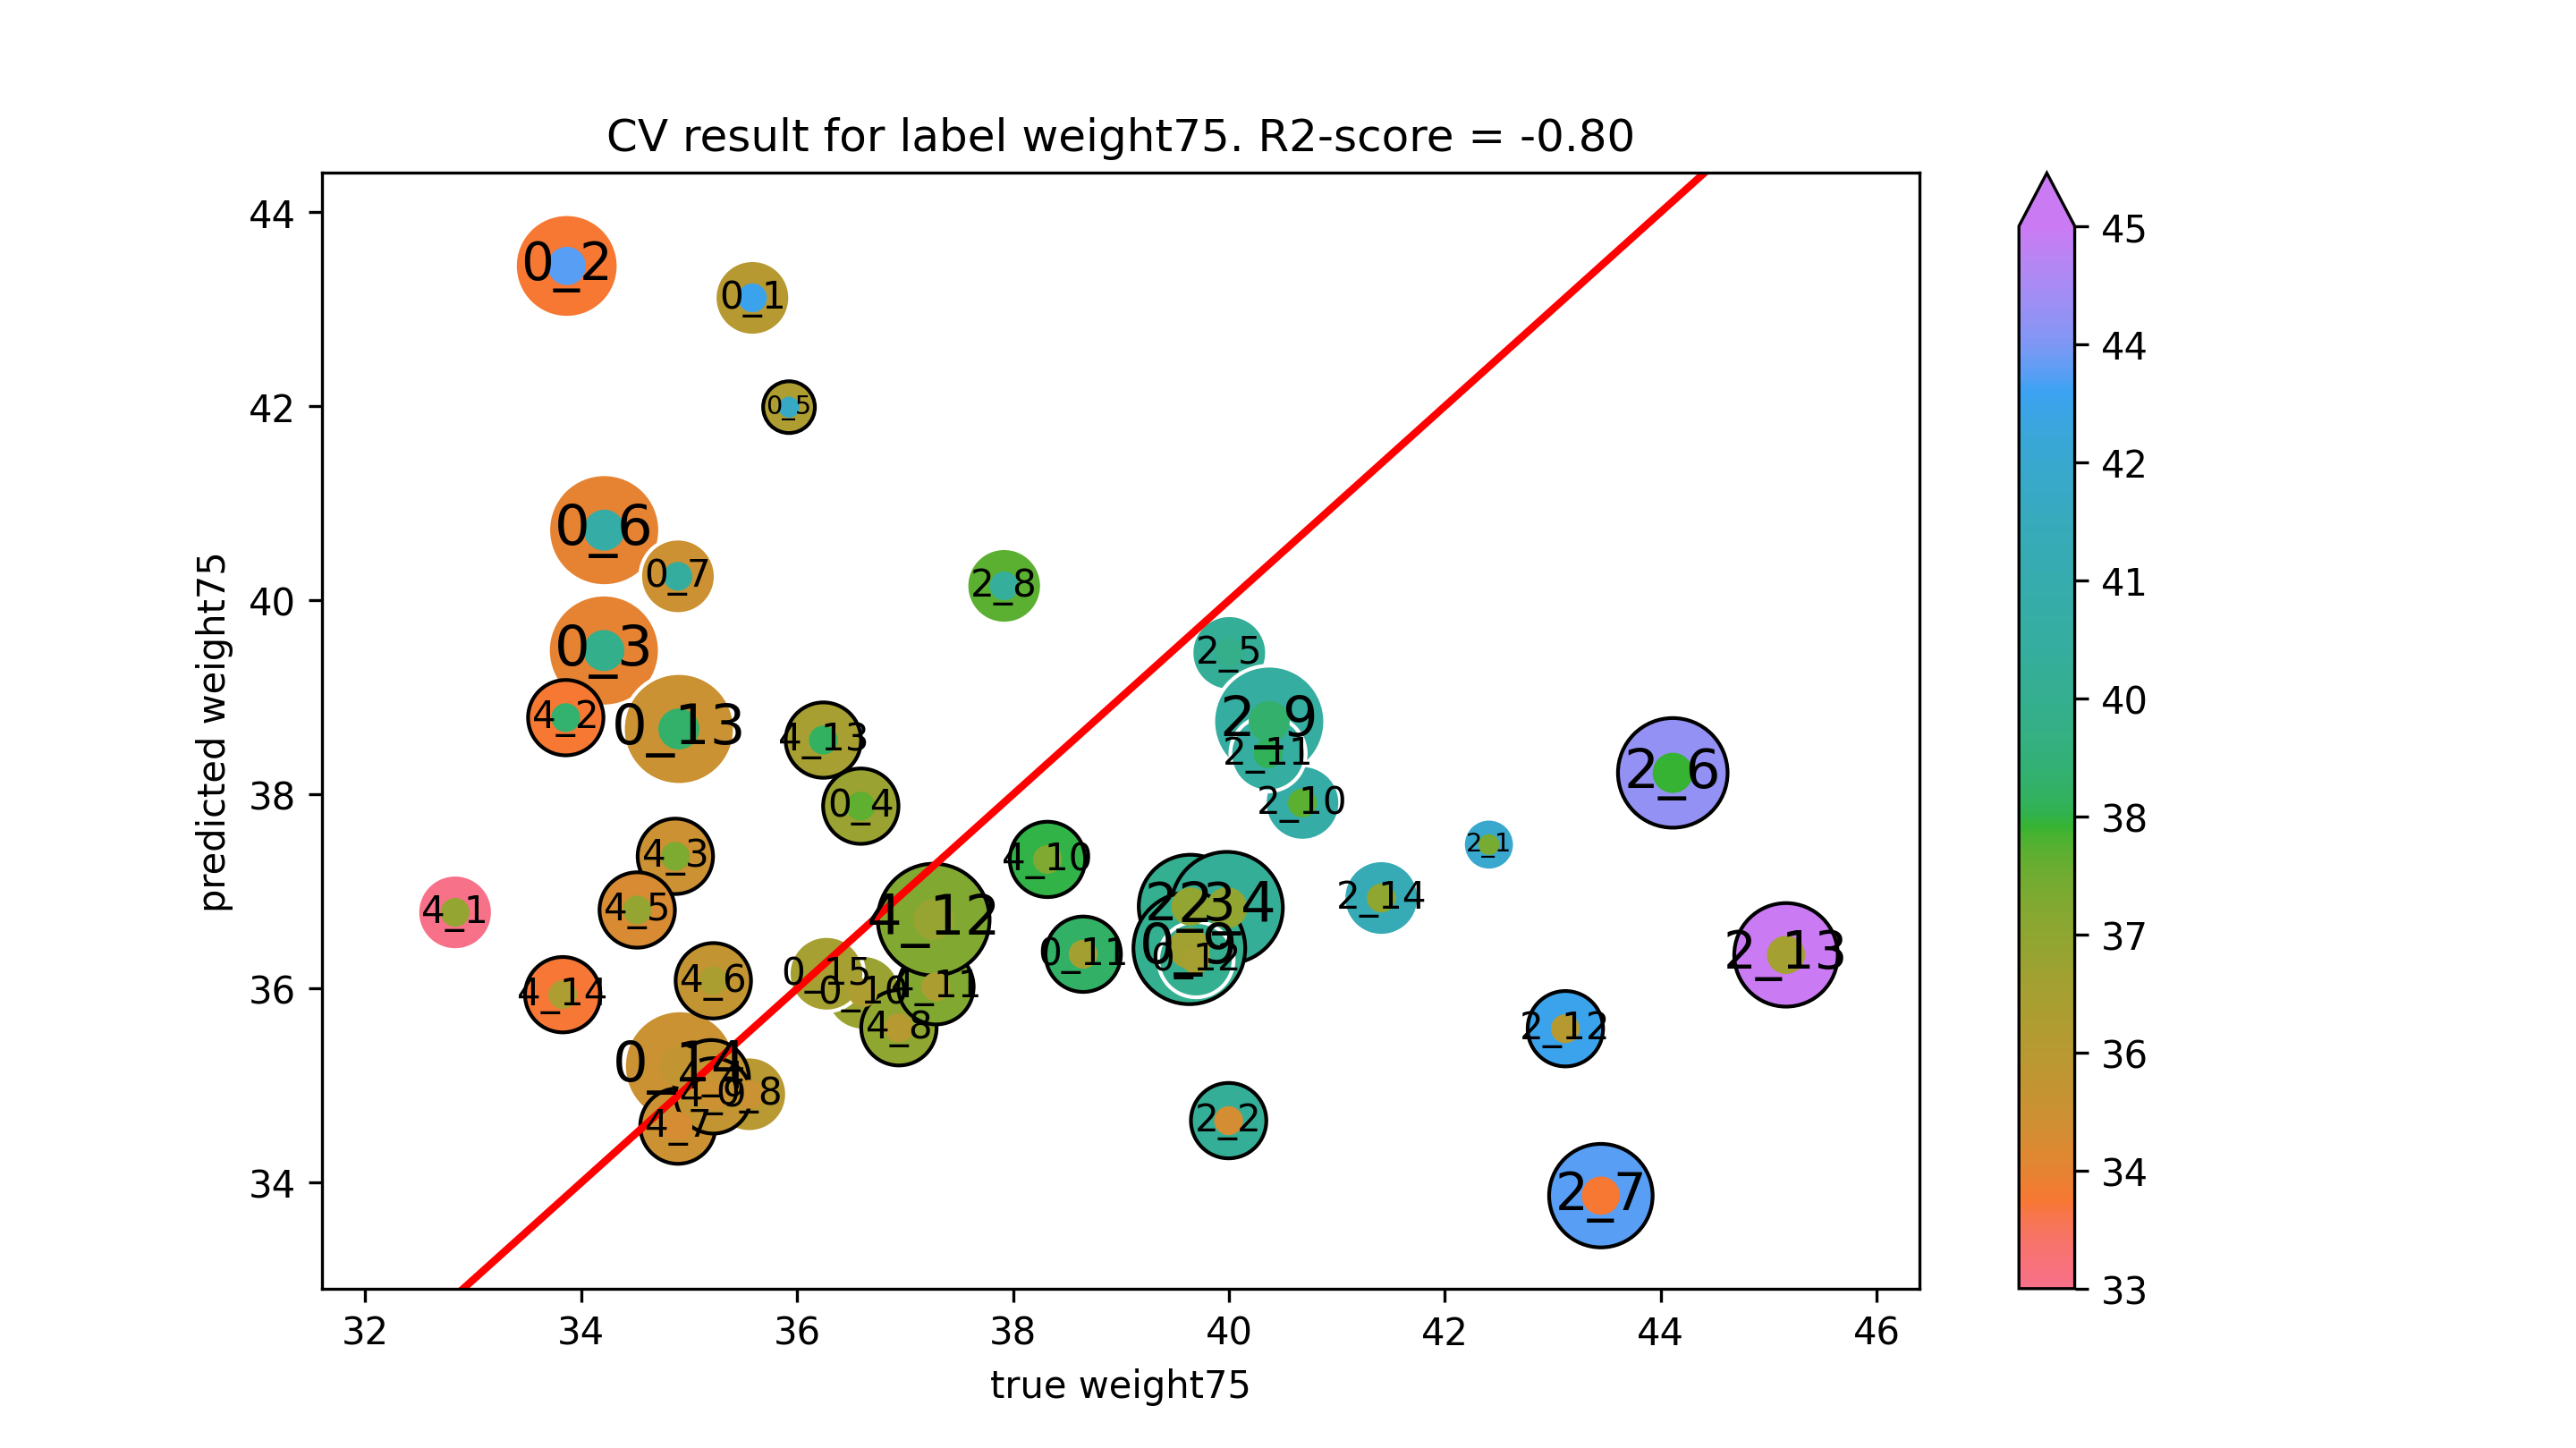

The file beside this chart, header and first rows:
true weight75, predicted weight75
42.41, 37.48
40, 34.64
39.64, 36.85
39.98, 36.83
40, 39.46
44.11, 38.22
43.44, 33.87
37.92, 40.15
40.37, 38.75
40.68, 37.91
40.36, 38.42
43.12, 35.59
45.16, 36.35
41.41, 36.93
35.59, 43.12
33.87, 43.44
34.21, 39.48
36.59, 37.88
35.92, 41.99
34.21, 40.72
34.9, 40.25
35.56, 34.91
39.63, 36.41
36.61, 35.96
38.65, 36.35
39.69, 36.3
34.9, 38.67
34.92, 35.2
36.27, 36.15
32.83, 36.78
33.86, 38.79
34.87, 37.36
35.2, 35.08
34.52, 36.81
35.22, 36.08
34.9, 34.58
36.94, 35.6
35.22, 34.89
38.32, 37.33
37.29, 36.02
37.26, 36.71
36.24, 38.56
33.83, 35.94
